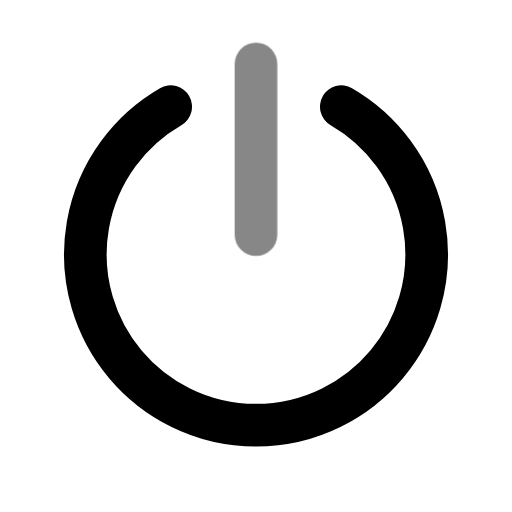
t = 0.00 s
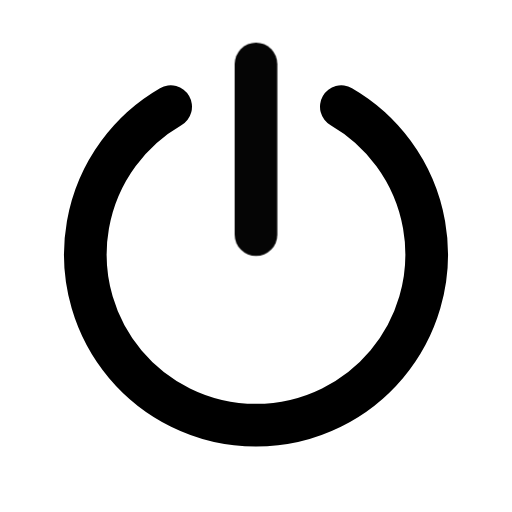
t = 0.50 s
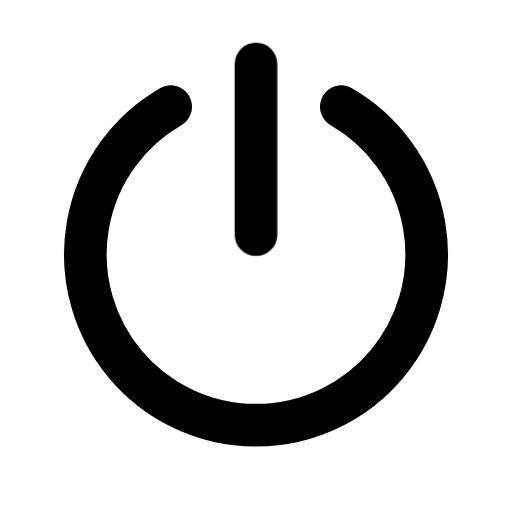
t = 1.08 s
t = 1.56 s: frame unchanged from t = 1.08 s, image omitted
t = 1.96 s: frame unchanged from t = 1.08 s, image omitted
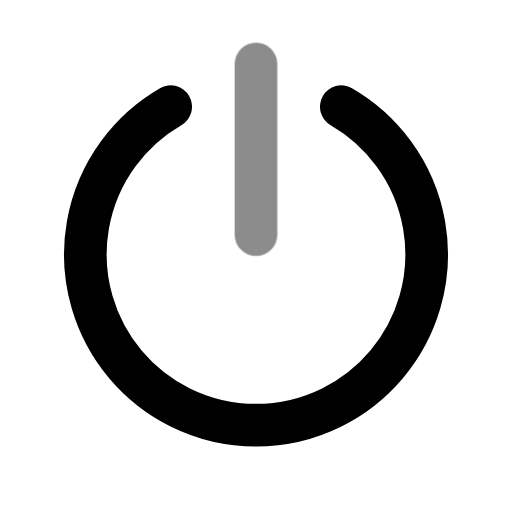
t = 2.75 s

The animated SVG that drew these frames (rendered in a browser with its animation timeline set to each time). Animation: 1 CSS @keyframes rule; one cycle of 3.15 s, repeats indefinitely.

<svg xmlns="http://www.w3.org/2000/svg" width="24" height="24" fill="none" stroke="currentColor" stroke-linecap="round" stroke-linejoin="round" stroke-width="2" viewBox="0 0 24 24">
    <!-- Generated by scripts/icon-expansion/generate.mjs -->
    <style>
        @media (prefers-reduced-motion: no-preference) {
            @keyframes ira-exp-pulse { 0%, 100% { opacity: 1; } 22% { opacity: .45; } 40% { opacity: 1; } }
            [data-ira-motion="power-button"] { transform-box: fill-box; transform-origin: center; animation: ira-exp-pulse 2.65s ease-in-out -0.5s infinite; }
        }
    </style>
    <path d="M8 5a8 8 0 1 0 8 0"/>
    <g data-ira-motion="power-button"><path d="M12 3v8"/></g>
</svg>
